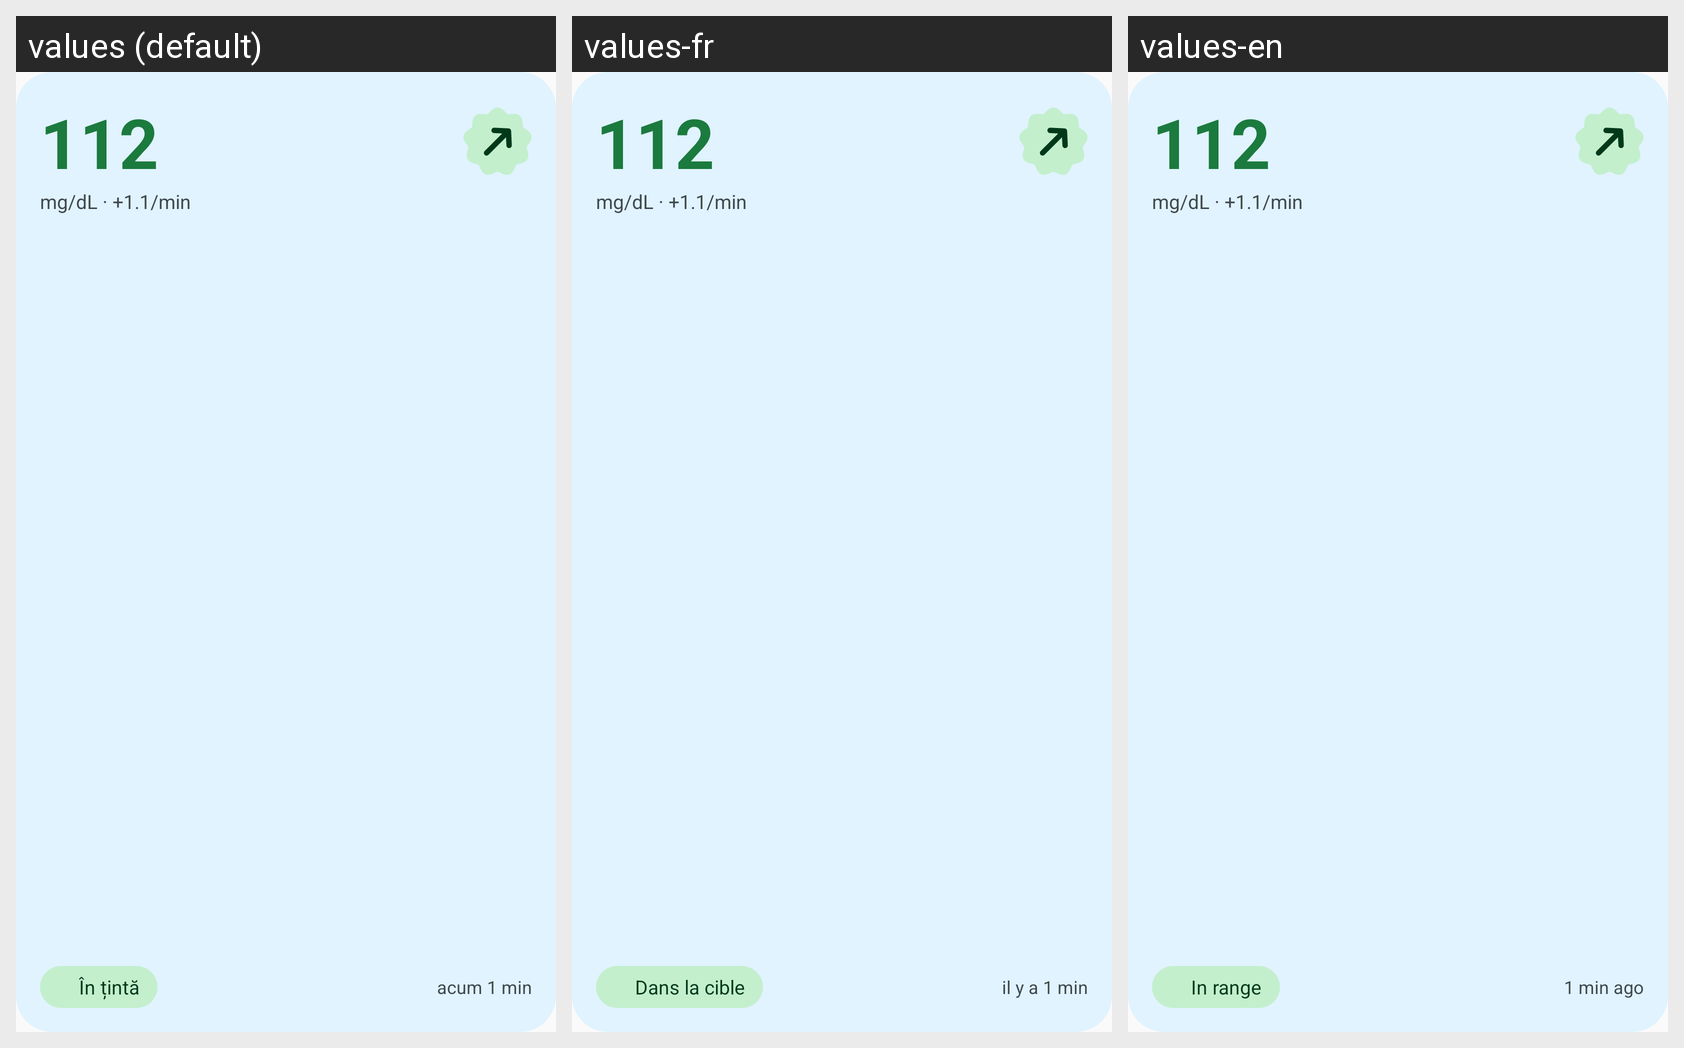

The Android screen above is rendered under several locales of the same app. Produce the string resources it draws, with the default and per-locale values.
Android screen res/layout/glucose_widget_preview.xml rendered under 3 locales, left to right: values (default), values-fr, values-en. Device: Nexus 5 (rendered at 1080×1920; each locale shown at half size, 540×960, under a caption strip naming it); theme Theme.LibreCR.
Strings drawn on this screen, with the default value and each locale's value (text and hints the layout hard-codes, and strings that could not be matched under every locale, appear in the picture but are not listed):

widget_preview_age
  values: acum 1 min
  values-fr: il y a 1 min
  values-en: 1 min ago

widget_preview_value
  values: 112
  values-fr: 112  [not translated; the default value is used]
  values-en: 112  [not translated; the default value is used]

widget_preview_details
  values: mg/dL · +1.1/min
  values-fr: mg/dL · +1.1/min  [not translated; the default value is used]
  values-en: mg/dL · +1.1/min  [not translated; the default value is used]

widget_range_in
  values: În țintă
  values-fr: Dans la cible
  values-en: In range
